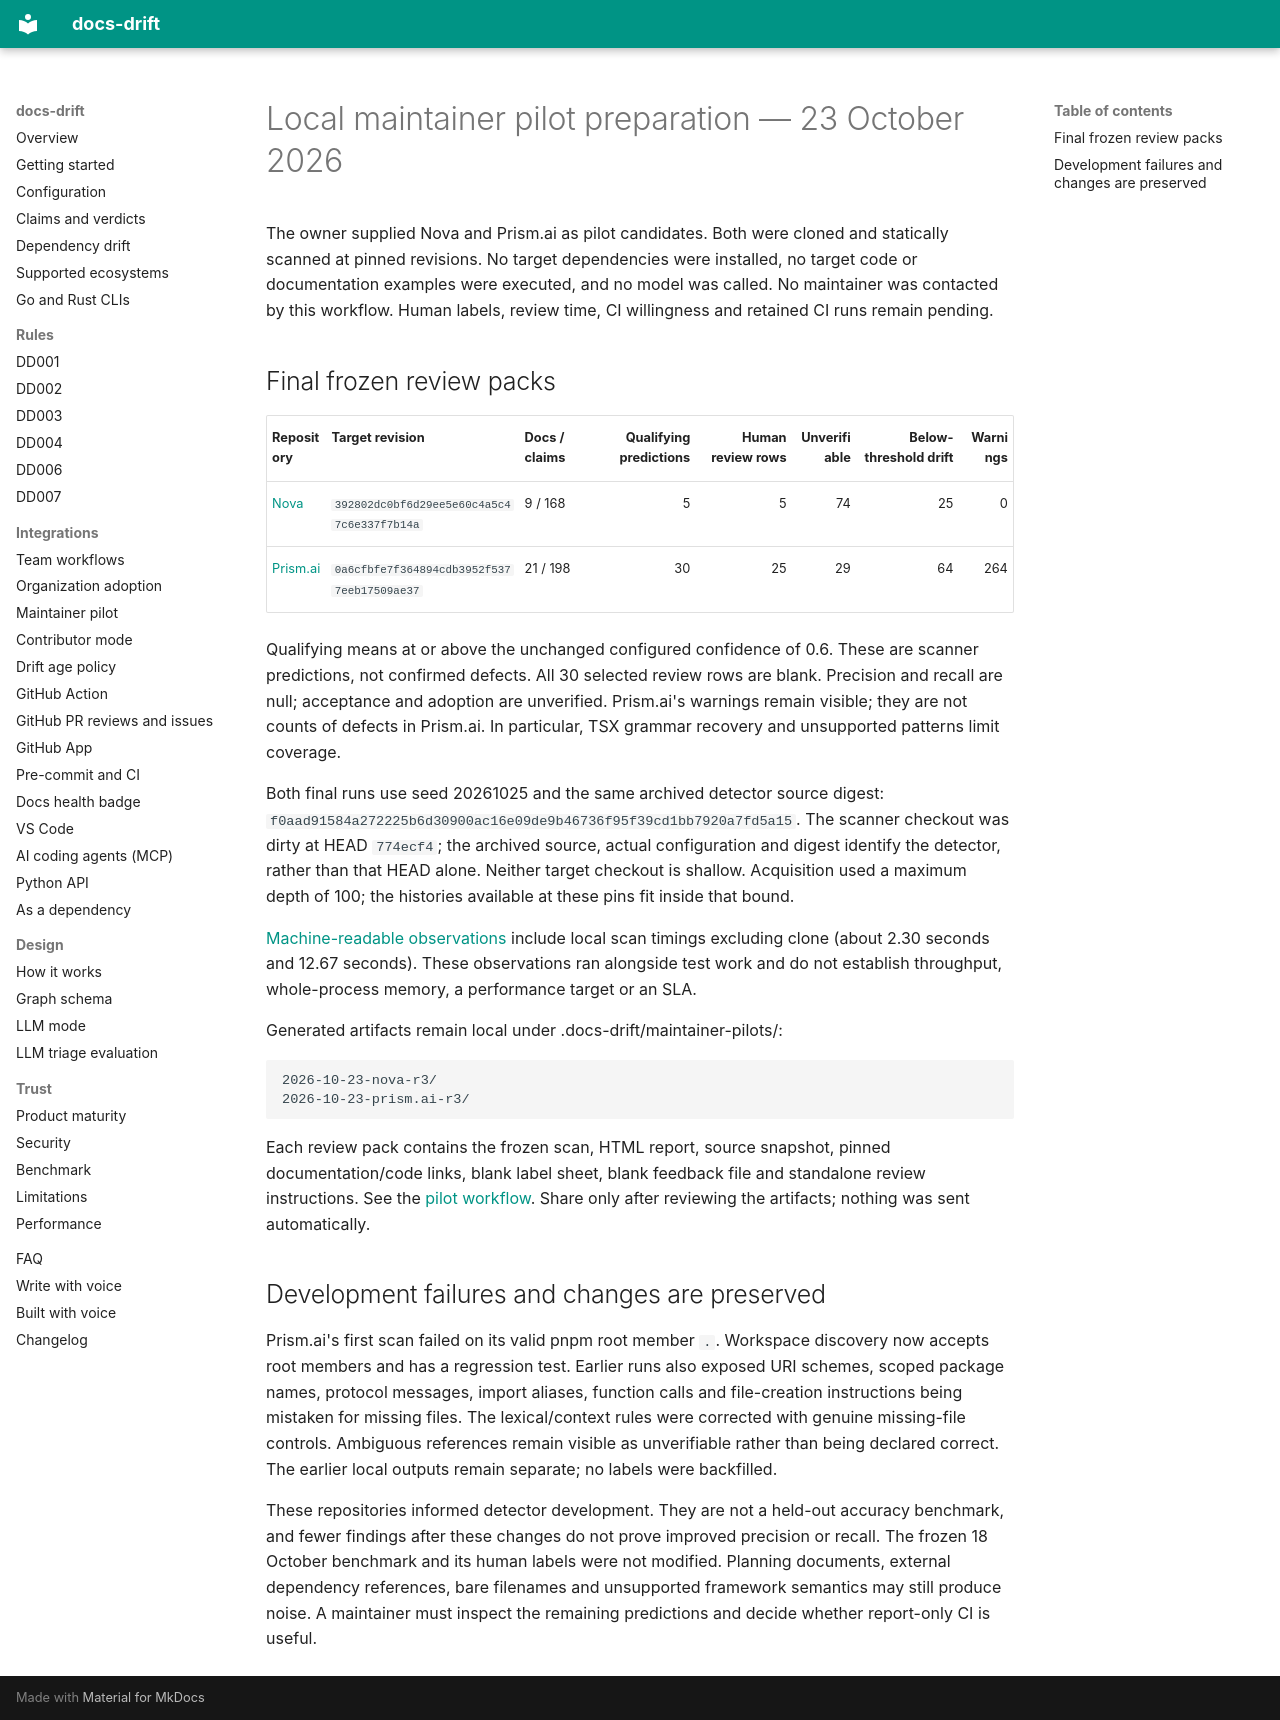

repository: ayushagarwalhere/docs-drift · page: MAINTAINER-PILOT-2026-10-23/index.html · generator: mkdocs

# Local maintainer pilot preparation — 23 October 2026

The owner supplied Nova and Prism.ai as pilot candidates. Both were cloned and
statically scanned at pinned revisions. No target dependencies were installed,
no target code or documentation examples were executed, and no model was called.
No maintainer was contacted by this workflow. Human labels, review time, CI
willingness and retained CI runs remain pending.

## Final frozen review packs

| Repository | Target revision | Docs / claims | Qualifying predictions | Human review rows | Unverifiable | Below-threshold drift | Warnings |
| --- | --- | --- | ---: | ---: | ---: | ---: | ---: |
| [Nova](https://github.com/Dakshhhhh-ops/nova) | `392802dc0bf6d29ee5e60c4a5c47c6e337f7b14a` | 9 / 168 | 5 | 5 | 74 | 25 | 0 |
| [Prism.ai](https://github.com/harshbpathak/prism.ai) | `0a6cfbfe7f364894cdb3952f5377eeb17509ae37` | 21 / 198 | 30 | 25 | 29 | 64 | 264 |

Qualifying means at or above the unchanged configured confidence of 0.6. These
are scanner predictions, not confirmed defects. All 30 selected review rows are
blank. Precision and recall are null; acceptance and adoption are unverified.
Prism.ai's warnings remain visible; they are not counts of defects in Prism.ai.
In particular, TSX grammar recovery and unsupported patterns limit coverage.

Both final runs use seed 20261025 and the same archived detector source digest:
`f0aad91584a272225b6d30900ac16e09de9b46736f95f39cd1bb7920a7fd5a15`.
The scanner checkout was dirty at HEAD `774ecf4`; the archived source, actual
configuration and digest identify the detector, rather than that HEAD alone.
Neither target checkout is shallow. Acquisition used a maximum depth of 100;
the histories available at these pins fit inside that bound.

[Machine-readable observations](assets/quality/maintainer-pilot-2026-10-23.json)
include local scan timings excluding clone (about 2.30 seconds and 12.67 seconds).
These observations ran alongside test work and do not establish throughput,
whole-process memory, a performance target or an SLA.

Generated artifacts remain local under .docs-drift/maintainer-pilots/:

```text
2026-10-23-nova-r3/
2026-10-23-prism.ai-r3/
```

Each review pack contains the frozen scan, HTML report, source snapshot, pinned
documentation/code links, blank label sheet, blank feedback file and standalone
review instructions. See the [pilot workflow](MAINTAINER-PILOT.md). Share only
after reviewing the artifacts; nothing was sent automatically.

## Development failures and changes are preserved

Prism.ai's first scan failed on its valid pnpm root member `.`. Workspace
discovery now accepts root members and has a regression test. Earlier runs also
exposed URI schemes, scoped package names, protocol messages, import aliases,
function calls and file-creation instructions being mistaken for missing files.
The lexical/context rules were corrected with genuine missing-file controls.
Ambiguous references remain visible as unverifiable rather than being declared
correct. The earlier local outputs remain separate; no labels were backfilled.

These repositories informed detector development. They are not a held-out
accuracy benchmark, and fewer findings after these changes do not prove improved
precision or recall. The frozen 18 October benchmark and its human labels were
not modified. Planning documents, external dependency references, bare filenames
and unsupported framework semantics may still produce noise. A maintainer must
inspect the remaining predictions and decide whether report-only CI is useful.
